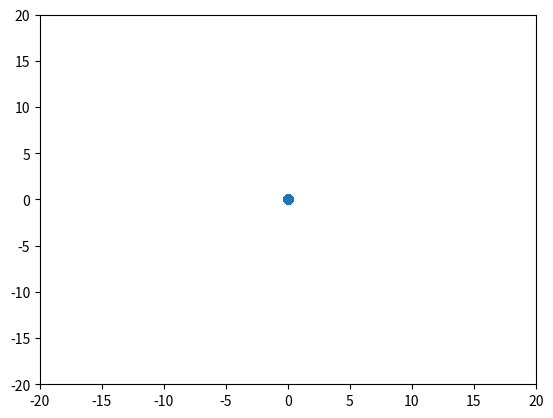
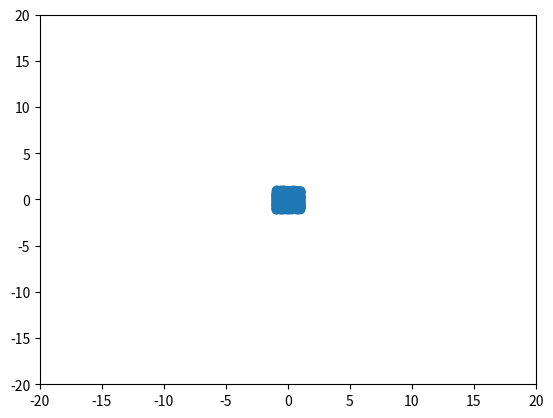
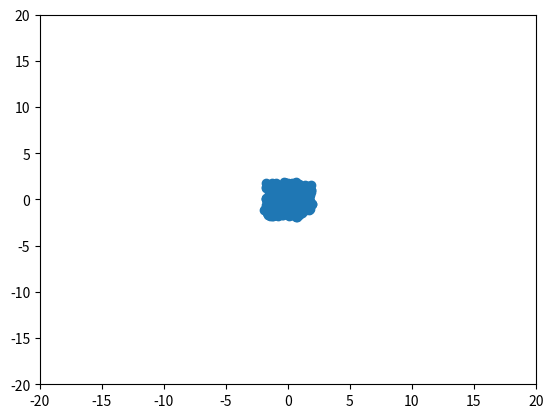
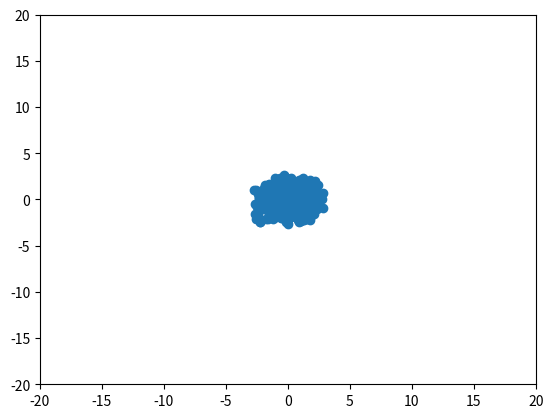

These figures' Python source, in order:
import matplotlib.pyplot as plt
import numpy as np
import random
from scipy import stats

def brownMovement(N, t, n, starting=(0, 0)):
    #plt.ion()   # matplotlib interactivate mode

    #plt.gca().set_aspect('equal', adjustable='box')
    x = starting[0]
    y = starting[1]
    position = [[[x], [y]]]
    for i in range(n - 1):
        position[0][0].append(x)
        position[0][1].append(y)

    #plt.rcParams['figure.figsize'] = (10.0, 10.0) # 设置figure_size尺寸
    #plt.rcParams['figure.dpi'] = 500 #分辨率
    for i1 in range(int(N * t) - 1):
        position.append([[], []])
        for i2 in range(n):
            position[i1 + 1][0].append(position[i1][0][i2] + 1 -
                                       2 * random.random())
            position[i1 + 1][1].append(position[i1][1][i2] + 1 -
                                       2 * random.random())
        x = plt.xlim(-20, 20)
        y = plt.ylim(-20, 20)
        plt.scatter(position[i1][0], position[i1][1])
        plt.show()
        plt.pause(0.1)
        plt.clf()

brownMovement(1, 5, 1000)
